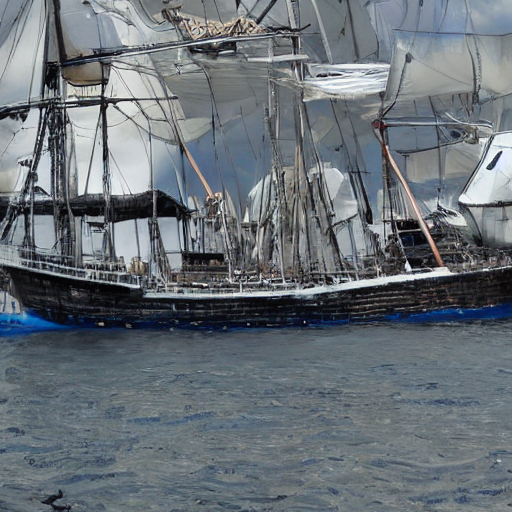
Generation parameters embedded in this image by AUTOMATIC1111 Stable Diffusion web UI or a fork of it (Forge, ...) (PNG 'parameters' text chunk):
pirate ship, a ship that is manned by pirates
Steps: 50, Sampler: DDIM, CFG scale: 2, Seed: 1947275, Size: 512x512, Model hash: fe4efff1e1, Model: sd-v1-4, Version: v1.7.0